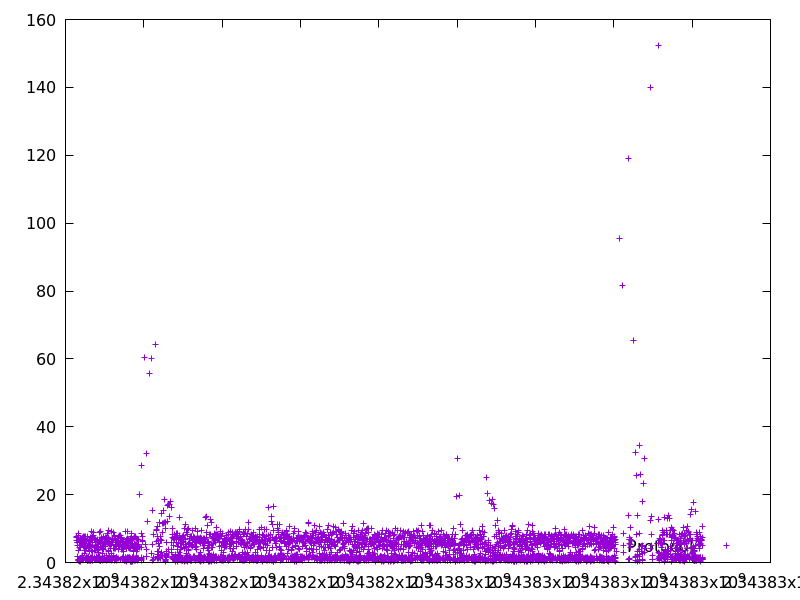

The table this chart was drawn from, first rows:
2343816276.979087, 6.525320000000001
2343816285, 7.478
2343816292, 7.648
2343816294, 1.928
2343816301, 6.474
2343816306, 4.963
2343816312, 5.878
2343816318, 6.007
2343816319, 0.7915
2343816322, 3.524
2343816323, 0.8272
2343816331, 7.991
2343816340, 8.639
2343816341, 0.704
2343816341, 0.7455
2343816348, 6.098
2343816349, 1.047
2343816353, 4.574
2343816358, 4.931
2343816359, 0.2471
2343816365, 6.457
2343816366, 1.002
2343816373, 7.235
2343816380, 6.917
2343816385, 4.373
2343816391, 5.824
2343816391, 0.4591
2343816392, 1.176
2343816393, 0.7188
2343816398, 5.218
2343816400, 1.279
2343816407, 6.681
2343816408, 1.481
2343816409, 1.348
2343816416, 6.421
2343816422, 5.942
2343816424, 2.104
2343816425, 1.249
2343816431, 5.6
2343816438, 7.291
2343816444, 5.96
2343816449, 4.858
2343816457, 7.707
2343816458, 0.8297
2343816459, 1.362
2343816465, 5.966
2343816471, 5.962
2343816479, 7.694
2343816483, 3.492
2343816485, 2.763
2343816491, 5.737
2343816499, 7.839
2343816504, 4.885
2343816505, 1.126
2343816506, 1.012
2343816513, 6.857
2343816519, 5.727
2343816523, 3.631
2343816524, 0.9421
2343816528, 4.153
2343816532, 4.473
... 3,741 more rows
